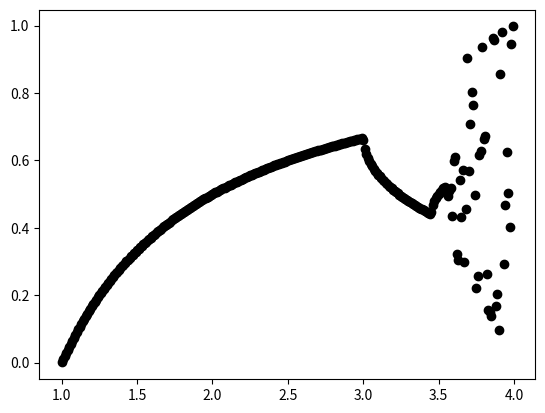

The matplotlib source for this figure:
import numpy as np
import matplotlib.pylab as plt

# initialization
r = np.arange(1, 4, 0.01)
x = np.ones(len(r)) * 0.5

# first 1000 iterations
for i in range(1000):
    x = r*x*(1 - x)

# second 1000 iterations
for i in range(1000):
    x = r*x*(1 - x)

# plot feigenbaum tree
plt.plot(r, x, 'ko')
plt.show()